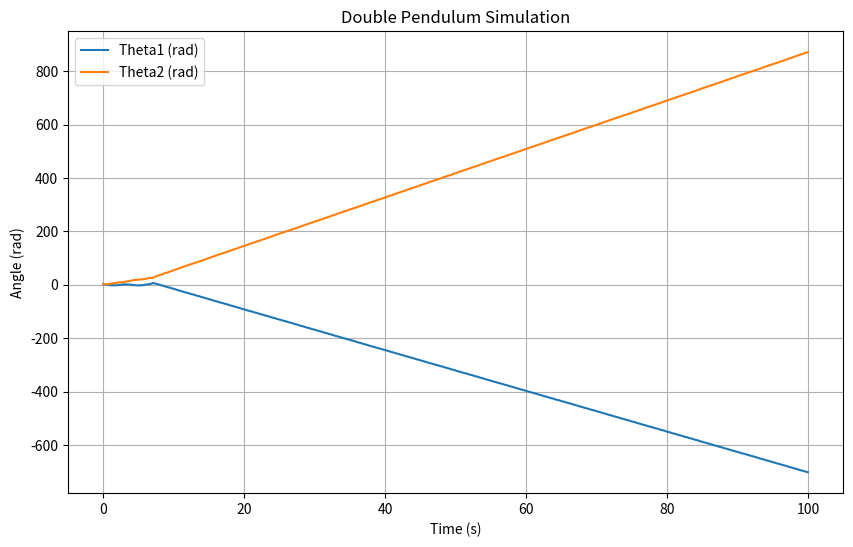

The matplotlib source for this figure:
import numpy as np
import matplotlib.pyplot as plt

# Constants
g = 9.81  # gravitational acceleration (m/s^2)

class DoublePendulum:
    def __init__(self, m1, m2, l1, l2, theta1, theta2, omega1=0.0, omega2=0.0):
        self.m1 = m1  # Mass of the first pendulum
        self.m2 = m2  # Mass of the second pendulum
        self.l1 = l1  # Length of the first pendulum
        self.l2 = l2  # Length of the second pendulum
        self.theta1 = theta1  # Initial angle for the first pendulum (rad)
        self.theta2 = theta2  # Initial angle for the second pendulum (rad)
        self.omega1 = omega1  # Initial angular velocity for the first pendulum
        self.omega2 = omega2  # Initial angular velocity for the second pendulum

    def derivatives(self):
        """Returns the derivatives for theta1, theta2, omega1, omega2."""
        delta = self.theta2 - self.theta1

        denom1 = (2 * self.m1 + self.m2 - self.m2 * np.cos(2 * delta))
        domega1_dt = (
            -g * (2 * self.m1 + self.m2) * np.sin(self.theta1)
            - self.m2 * g * np.sin(self.theta1 - 2 * self.theta2)
            - 2 * np.sin(delta) * self.m2 * (
                self.omega2 ** 2 * self.l2 + self.omega1 ** 2 * self.l1 * np.cos(delta)
            )
        ) / (self.l1 * denom1)

        denom2 = (self.l2 * denom1)
        domega2_dt = (
            2 * np.sin(delta) * (
                self.omega1 ** 2 * self.l1 * (self.m1 + self.m2)
                + g * (self.m1 + self.m2) * np.cos(self.theta1)
                + self.omega2 ** 2 * self.l2 * self.m2 * np.cos(delta)
            )
        ) / denom2

        return self.omega1, self.omega2, domega1_dt, domega2_dt

    def step(self, dt):
        """Update the system using the RK4 method."""
        k1_omega1, k1_omega2, k1_domega1, k1_domega2 = self.derivatives()

        theta1_k2 = self.theta1 + 0.5 * dt * k1_omega1
        theta2_k2 = self.theta2 + 0.5 * dt * k1_omega2
        omega1_k2 = self.omega1 + 0.5 * dt * k1_domega1
        omega2_k2 = self.omega2 + 0.5 * dt * k1_domega2

        k2_omega1, k2_omega2, k2_domega1, k2_domega2 = self.derivatives()

        self.theta1 += dt * k2_omega1
        self.theta2 += dt * k2_omega2
        self.omega1 += dt * k2_domega1
        self.omega2 += dt * k2_domega2

    def simulate(self, total_time, dt):
        """Simulate the system for a given total time and time step."""
        steps = int(total_time / dt)
        trajectory = []

        for _ in range(steps):
            trajectory.append((self.theta1, self.theta2, self.omega1, self.omega2))
            self.step(dt)

        return np.array(trajectory)

# Parameters
m1, m2 = 1.5, 1.5  # masses (kg)
l1, l2 = 1.3, 1.3  # lengths (m)
theta1, theta2 = np.pi / 2, np.pi / 2  # initial angles (rad)
total_time, dt = 100, 0.04  # simulation time (s) and time step (s)

# Initialize and run the simulation
double_pendulum = DoublePendulum(m1, m2, l1, l2, theta1, theta2)
trajectory = double_pendulum.simulate(total_time, dt)

# Plot results
plt.figure(figsize=(10, 6))
time = np.arange(0, total_time, dt)
plt.plot(time, trajectory[:, 0], label="Theta1 (rad)")
plt.plot(time, trajectory[:, 1], label="Theta2 (rad)")
plt.xlabel("Time (s)")
plt.ylabel("Angle (rad)")
plt.legend()
plt.title("Double Pendulum Simulation")
plt.grid()
plt.show()
